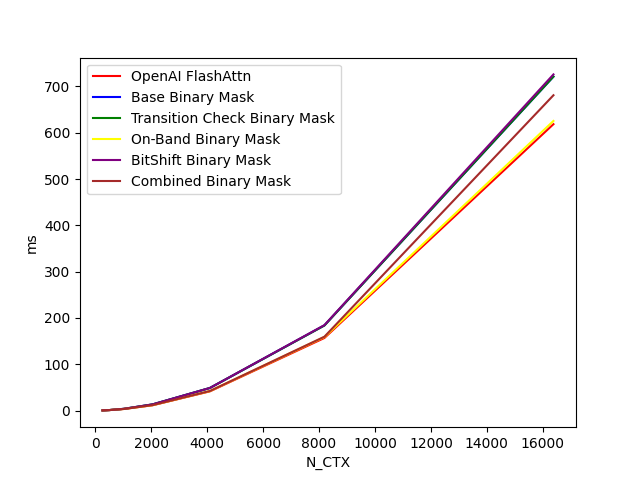

The data file committed next to this chart (first rows):
N_CTX, OpenAI FlashAttn, Base Binary Mask, Transition Check Binary Mask, On-Band Binary Mask, BitShift Binary Mask, Combined Binary Mask
256, 0.4788, 0.4864, 0.4869, 0.4814, 0.4909, 0.4798
512, 1.209, 1.259, 1.259, 1.219, 1.259, 1.217
1024, 3.558, 3.904, 3.902, 3.614, 3.893, 3.618
2048, 11.65, 13.42, 13.5, 11.84, 13.45, 11.87
4096, 41.61, 48.89, 48.92, 42.26, 48.9, 42.35
8192, 156.9, 184, 183.8, 159, 184.6, 159.6
16384, 618.5, 721.1, 721.3, 625.5, 726, 681
